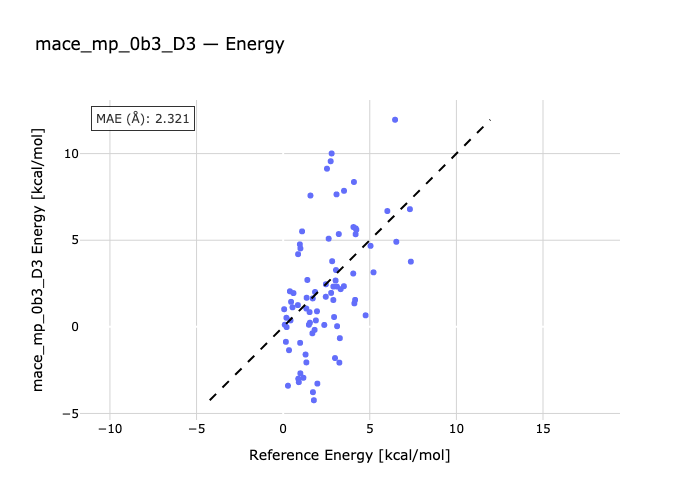

Values plotted in this chart, from the file beside it:
species, reference, predicted
ALA_xac-ALA_xag, 1.169, -2.943
ALA_xak-ALA_xag, 3.049, 3.278
ALA_xai-ALA_xag, 3.319, 2.175
ALA_xab-ALA_xag, 5.044, 4.676
ARG_xak-ARG_xci, 1.576, 7.579
ARG_xbv-ARG_xci, 2.529, 9.129
ARG_xbx-ARG_xci, 2.8, 10.01
ARG_xby-ARG_xci, 6.459, 11.95
ASN_xaj-ASN_xaf, 0.388, 2.052
ASN_xaf-ASN_xae, 4.109, 1.354
ASN_xab-ASN_xaf, 4.76, 0.6636
ASN_xah-ASN_xaf, 6.532, 4.909
ASP_xad-ASP_xaz, 0.157, -0.8661
ASP_xay-ASP_xaz, 1.974, -3.277
ASP_xau-ASP_xaz, 2.897, 2.323
ASP_xbc-ASP_xaz, 3.113, 0.0356
CYS_xah-CYS_xai, 0.277, -3.4
CYS_xai-CYS_xag, 0.979, -0.9248
CYS_xai-CYS_xao, 0.992, -2.683
CYS_xai-CYS_xal, 2.373, 0.108
GLN_xan-GLN_xai, 0.424, 0.3714
GLN_xat-GLN_xai, 3.272, -0.6558
GLN_xap-GLN_xai, 4.045, 3.077
GLN_xal-GLN_xai, 4.152, 1.555
GLU_xbi-GLU_xav, 1.335, 1.056
GLU_xbi-GLU_xal, 1.545, 0.2375
GLU_xar-GLU_xbi, 2.939, 0.5659
GLU_xbi-GLU_xad, 5.216, 3.146
GLY_xae-GLY_xac, 1.091, 5.511
GLY_xad-GLY_xac, 2.627, 5.088
GLY_xac-GLY_xab, 2.743, 9.558
GLY_xag-GLY_xac, 4.086, 8.361
HIS_xam-HIS_xaq, 2.769, 1.957
HIS_xaq-HIS_xah, 2.992, -1.802
HIS_xau-HIS_xaq, 7.318, 6.792
HIS_xav-HIS_xaq, 7.37, 3.763
ILE_xae-ILE_xaj, 0.187, 0.5221
ILE_xae-ILE_xaq, 0.595, 1.947
ILE_xae-ILE_xag, 0.963, 4.761
ILE_xae-ILE_xak, 0.995, 4.527
LEU_xap-LEU_xad, 0.338, -1.349
LEU_xap-LEU_xae, 1.524, 0.8485
LEU_xbb-LEU_xap, 1.686, -0.3734
LEU_xaq-LEU_xap, 1.952, 0.8957
LYS_xap-LYS_xao, 0.058, 1.015
LYS_xap-LYS_xan, 0.199, -0.01691
LYS_xap-LYS_xas, 0.456, 1.443
LYS_xap-LYS_xat, 0.54, 1.126
MET_xbf-MET_xag, 1.814, -0.1751
MET_xbf-MET_xbm, 2.459, 1.736
MET_xbf-MET_xav, 2.466, 2.458
MET_xbf-MET_xbo, 2.896, 1.548
PHE_xaw-PHE_xab, 0.872, -2.996
PHE_xaw-PHE_xar, 1.719, -3.773
PHE_xan-PHE_xaw, 1.84, 2.012
PHE_xal-PHE_xaw, 1.889, 0.3692
PRO_xad-PRO_xae, 1.396, 2.706
PRO_xac-PRO_xae, 3.211, 5.355
PRO_xae-PRO_xaf, 4.187, 5.683
PRO_xab-PRO_xae, 6.014, 6.684
... 20 more rows
